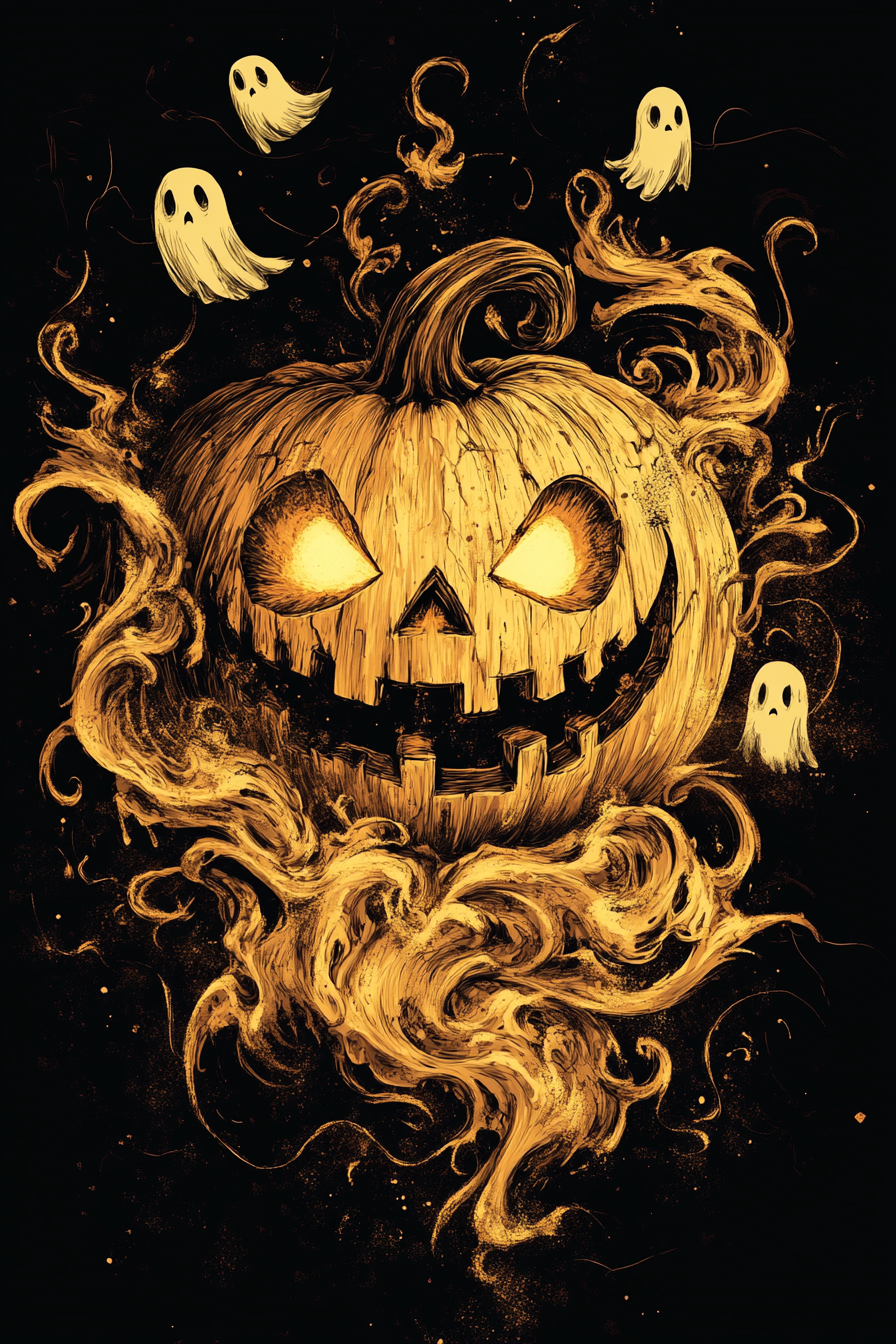
Generation parameters embedded in this image by Midjourney (PNG 'Description' text chunk):
A design of a spooky jack-o'-lantern with elaborate carvings surrounded by swirling mist and floating ghosts. Black background --ar 2:3 --v 6.1 Job ID: 5f986228-67b9-4b32-8e0c-49092f12a168